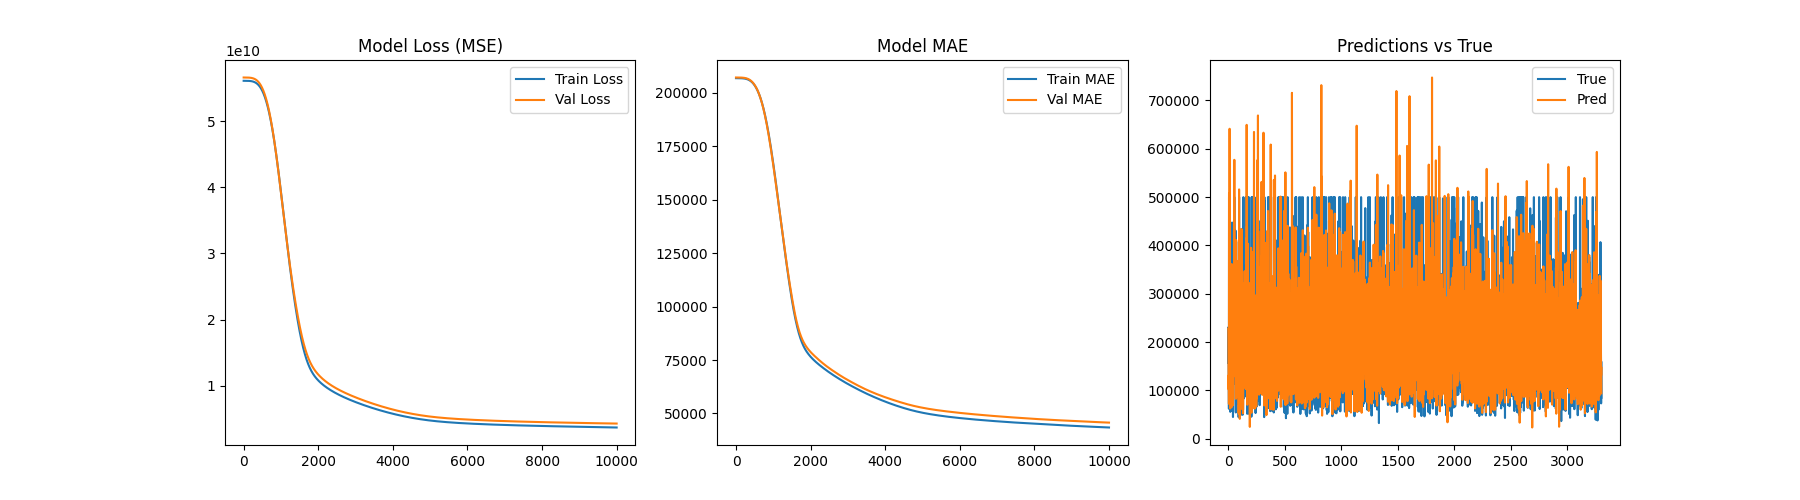

The data file committed next to this chart (first rows):
loss, mae, val_loss, val_mae
56100241408, 206914, 56598986752, 207231
56100229120, 206914, 56598974464, 207231
56100216832, 206914, 56598962176, 207231
56100204544, 206914, 56598941696, 207231
56100184064, 206914, 56598921216, 207231
56100163584, 206914, 56598908928, 207231
56100151296, 206914, 56598892544, 207231
56100139008, 206914, 56598872064, 207231
56100114432, 206914, 56598859776, 207231
56100102144, 206914, 56598839296, 207230
56100089856, 206914, 56598827008, 207230
56100077568, 206914, 56598806528, 207230
56100048896, 206914, 56598794240, 207230
56100036608, 206914, 56598777856, 207230
56100020224, 206914, 56598749184, 207230
56099999744, 206914, 56598732800, 207230
56099995648, 206914, 56598712320, 207230
56099962880, 206914, 56598691840, 207230
56099950592, 206914, 56598679552, 207230
56099938304, 206914, 56598654976, 207230
56099917824, 206914, 56598630400, 207230
56099897344, 206914, 56598618112, 207230
56099872768, 206914, 56598593536, 207230
56099860480, 206914, 56598564864, 207230
56099835904, 206914, 56598540288, 207230
56099811328, 206914, 56598528000, 207230
56099794944, 206913, 56598503424, 207230
56099770368, 206913, 56598470656, 207230
56099745792, 206913, 56598446080, 207229
56099721216, 206913, 56598421504, 207229
56099696640, 206913, 56598396928, 207229
56099667968, 206913, 56598368256, 207229
56099643392, 206913, 56598339584, 207229
56099618816, 206913, 56598306816, 207229
56099594240, 206913, 56598274048, 207229
56099561472, 206913, 56598249472, 207229
56099528704, 206913, 56598224896, 207229
56099500032, 206913, 56598183936, 207229
56099467264, 206912, 56598147072, 207229
56099434496, 206912, 56598110208, 207229
56099401728, 206912, 56598085632, 207229
56099377152, 206912, 56598044672, 207229
56099340288, 206912, 56598007808, 207229
56099307520, 206912, 56597970944, 207228
56099262464, 206912, 56597925888, 207228
56099225600, 206912, 56597880832, 207228
56099188736, 206912, 56597843968, 207228
56099147776, 206912, 56597798912, 207228
56099110912, 206912, 56597753856, 207228
56099061760, 206912, 56597708800, 207228
56099020800, 206912, 56597663744, 207228
56098971648, 206911, 56597606400, 207228
56098926592, 206911, 56597565440, 207228
56098881536, 206911, 56597508096, 207227
56098832384, 206911, 56597454848, 207227
56098779136, 206911, 56597397504, 207227
56098729984, 206911, 56597348352, 207227
56098680832, 206911, 56597282816, 207227
56098627584, 206911, 56597221376, 207227
56098566144, 206910, 56597168128, 207227
... 9,940 more rows
